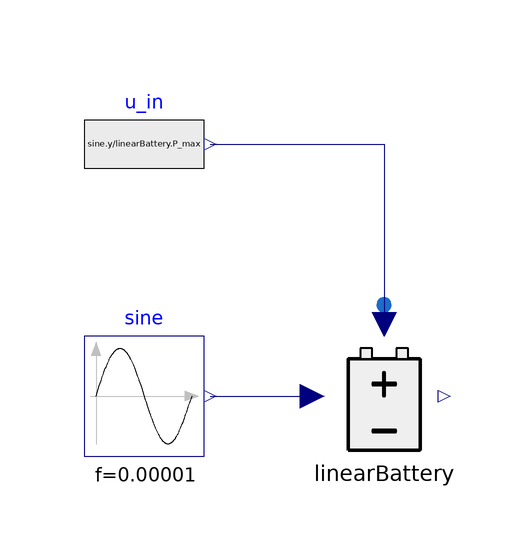

The component connection diagram of the Modelica model below, drawn from its own Placement and Line annotations.

model LinearBattery "Example for the LinearBattery component model"
  extends Modelica.Icons.Example;
  IOCSmod.ComponentModels.Electrical.LinearBattery linearBattery
    annotation (Placement(transformation(extent={{0,0},{20,20}})));
  Modelica.Blocks.Sources.Sine sine(amplitude=5000, f=0.00001)
    annotation (Placement(transformation(extent={{-40,0},{-20,20}})));
  Modelica.Blocks.Sources.RealExpression u_in(y=sine.y/linearBattery.P_max)
    annotation (Placement(transformation(extent={{-40,42},{-20,62}})));
equation
  connect(sine.y, linearBattery.PDem)
    annotation (Line(points={{-19,10},{-2,10}}, color={0,0,127}));
  connect(u_in.y, linearBattery.u)
    annotation (Line(points={{-19,52},{10,52},{10,22}}, color={0,0,127}));
  annotation (experiment(StopTime=860000, __Dymola_Algorithm="Dassl"));
end LinearBattery;